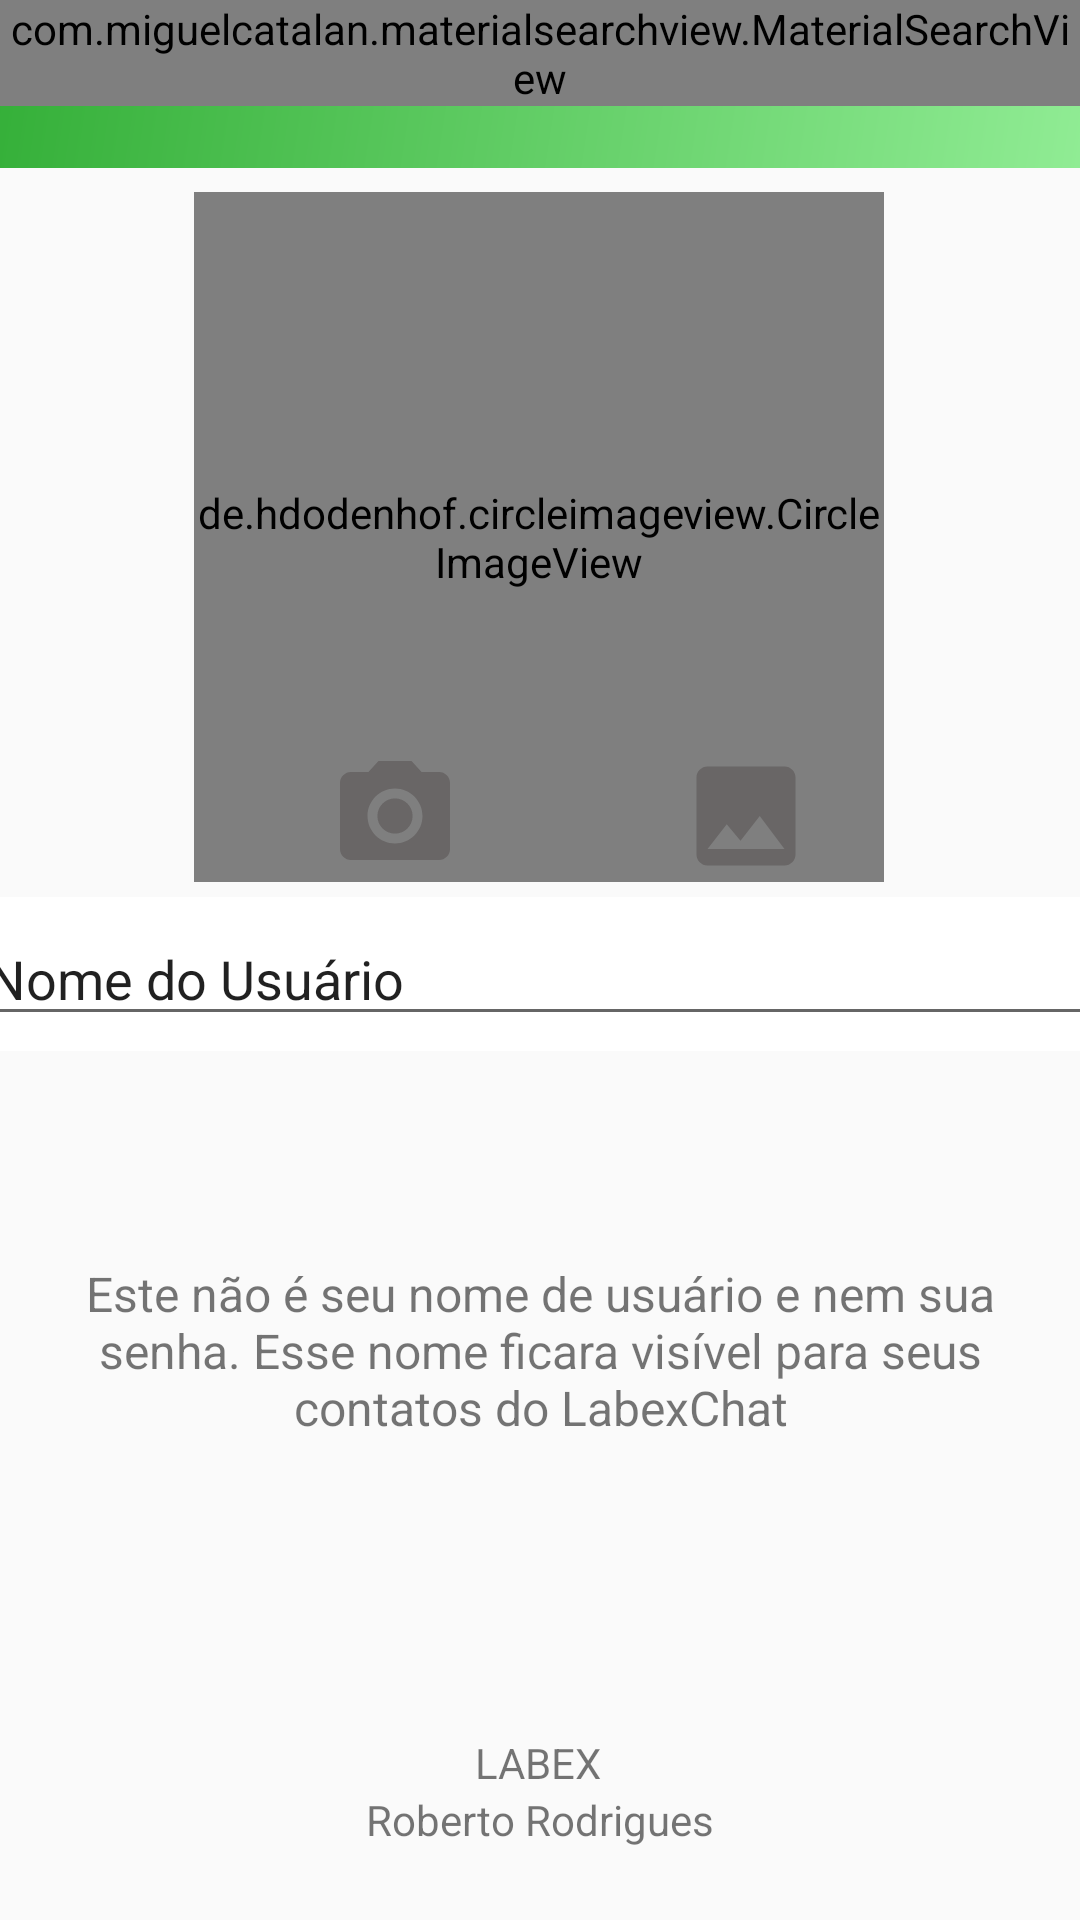

Android layout source for this screen:
<!-- AndroidManifest.xml: application theme AppTheme -->
<!-- res/layout/activity_configuracoes.xml -->
<?xml version="1.0" encoding="utf-8"?>
<androidx.constraintlayout.widget.ConstraintLayout xmlns:android="http://schemas.android.com/apk/res/android"
    xmlns:app="http://schemas.android.com/apk/res-auto"
    xmlns:tools="http://schemas.android.com/tools"
    android:layout_width="match_parent"
    android:layout_height="match_parent"
    android:background="@drawable/bg_chat"
    tools:context=".activity.activity.ConfiguracoesActivity">

    <include
        android:id="@+id/include"
        layout="@layout/toolbar"
        android:layout_width="0dp"
        android:layout_height="wrap_content"
        app:layout_constraintEnd_toEndOf="parent"
        app:layout_constraintStart_toStartOf="parent"
        app:layout_constraintTop_toTopOf="parent" />


    <de.hdodenhof.circleimageview.CircleImageView
        android:id="@+id/circleImageViewFotoPerfil"
        android:layout_width="230dp"
        android:layout_height="230dp"

        android:layout_marginTop="8dp"
        android:foregroundGravity="center"
        android:src="@drawable/padrao"
        app:layout_constraintEnd_toEndOf="parent"
        app:layout_constraintHorizontal_bias="0.497"
        app:layout_constraintStart_toStartOf="parent"
        app:layout_constraintTop_toBottomOf="@+id/include" />

    <LinearLayout
        android:id="@+id/linearLayout"
        android:layout_width="409dp"
        android:layout_height="wrap_content"
        android:layout_marginTop="5dp"
        android:background="@android:color/white"
        android:foregroundGravity="center"
        android:orientation="horizontal"
        android:paddingLeft="16dp"
        android:paddingTop="5dp"
        android:paddingRight="16dp"
        android:paddingBottom="5dp"
        app:layout_constraintEnd_toEndOf="parent"
        app:layout_constraintStart_toStartOf="parent"
        app:layout_constraintTop_toBottomOf="@+id/circleImageViewFotoPerfil">

        <EditText
            android:id="@+id/editNomePerfil"
            android:layout_width="wrap_content"
            android:layout_height="wrap_content"
            android:layout_weight="1"
            android:ems="10"
            android:foregroundGravity="center"
            android:inputType="textPersonName"
            android:text="Nome do Usuário"
            app:layout_constraintEnd_toEndOf="parent"
            app:layout_constraintStart_toStartOf="parent" />

        <ImageView
            android:id="@+id/imageAtualizarNome"
            android:layout_width="wrap_content"
            android:layout_height="wrap_content"
            android:layout_gravity="center_vertical"

            android:background="@drawable/ic_confirma_preto_24dp"
            android:foregroundGravity="center" />

    </LinearLayout>

    <TextView
        android:id="@+id/textView3"
        android:layout_width="0dp"
        android:layout_height="wrap_content"
        android:layout_marginStart="8dp"
        android:layout_marginLeft="8dp"
        android:layout_marginTop="70dp"
        android:layout_marginEnd="8dp"
        android:layout_marginRight="8dp"
        android:layout_marginBottom="372dp"
        android:foregroundGravity="center"
        android:gravity="center"
        android:text="Este não é seu nome de usuário e nem sua senha. Esse nome ficara visível para seus contatos do LabexChat"
        android:textSize="16sp"
        app:layout_constraintBottom_toBottomOf="parent"
        app:layout_constraintEnd_toEndOf="parent"
        app:layout_constraintHorizontal_bias="0.0"
        app:layout_constraintStart_toStartOf="parent"
        app:layout_constraintTop_toBottomOf="@+id/linearLayout"
        app:layout_constraintVertical_bias="0.0" />

    <TextView
        android:id="@+id/textView4"
        android:layout_width="wrap_content"
        android:layout_height="wrap_content"
        android:layout_marginStart="8dp"
        android:layout_marginLeft="8dp"
        android:layout_marginTop="32dp"
        android:layout_marginEnd="8dp"
        android:layout_marginRight="8dp"
        android:text="LABEX"
        android:textSize="14sp"
        app:layout_constraintBottom_toTopOf="@+id/textView7"
        app:layout_constraintEnd_toEndOf="parent"
        app:layout_constraintHorizontal_bias="0.498"
        app:layout_constraintStart_toStartOf="parent"
        app:layout_constraintTop_toBottomOf="@+id/textView3"
        app:layout_constraintVertical_bias="1.0" />

    <Button
        android:id="@+id/buttonCamera"
        android:layout_width="44dp"
        android:layout_height="44dp"
        android:background="@drawable/ic_foto_camera_black_24dp"
        app:layout_constraintBottom_toBottomOf="@+id/circleImageViewFotoPerfil"
        app:layout_constraintEnd_toStartOf="@+id/buttonGaleria"
        app:layout_constraintHorizontal_bias="0.383"
        app:layout_constraintStart_toStartOf="@+id/circleImageViewFotoPerfil"
        app:layout_constraintTop_toTopOf="@+id/circleImageViewFotoPerfil"
        app:layout_constraintVertical_bias="1.0" />

    <Button
        android:id="@+id/buttonGaleria"
        android:layout_width="44dp"
        android:layout_height="44dp"
        android:layout_marginEnd="24dp"
        android:layout_marginRight="24dp"
        android:background="@drawable/ic_inserir_foto_black_24dp"
        app:layout_constraintBottom_toBottomOf="@+id/circleImageViewFotoPerfil"
        app:layout_constraintEnd_toEndOf="@+id/circleImageViewFotoPerfil"
        app:layout_constraintTop_toTopOf="@+id/circleImageViewFotoPerfil"
        app:layout_constraintVertical_bias="1.0" />

    <TextView
        android:id="@+id/textView7"
        android:layout_width="wrap_content"
        android:layout_height="wrap_content"
        android:layout_marginBottom="24dp"
        android:text="Roberto Rodrigues"
        app:layout_constraintBottom_toBottomOf="parent"
        app:layout_constraintEnd_toEndOf="parent"
        app:layout_constraintStart_toStartOf="parent" />

</androidx.constraintlayout.widget.ConstraintLayout>
<!-- res/layout/toolbar.xml (included above) -->
<?xml version="1.0" encoding="utf-8"?>
<FrameLayout
    xmlns:android="http://schemas.android.com/apk/res/android"
    android:layout_width="match_parent"
    android:layout_height="wrap_content">

    <androidx.appcompat.widget.Toolbar
        android:id="@+id/toolbarPrincipal"
        android:layout_width="match_parent"
        android:layout_height="?attr/actionBarSize"
        android:background="@drawable/fundo_degrade"
        android:theme="@style/Toolbar"

        />

    <com.miguelcatalan.materialsearchview.MaterialSearchView
        android:id="@+id/materialSearchPrincipal"
        android:layout_width="match_parent"
        android:layout_height="wrap_content" />

</FrameLayout>
<!-- resources referenced by this layout -->
<resources>
  <!-- drawable fundo_degrade (drawable-v24) -->
  <?xml version="1.0" encoding="utf-8"?>
  <shape xmlns:android="http://schemas.android.com/apk/res/android"
      android:shape="rectangle">
  
      <gradient
          android:startColor="#90EC94"
          android:endColor="@color/colorPrimary"
          android:angle="135">
  
  
      </gradient>
  
  </shape>
  <!-- drawable ic_foto_camera_black_24dp (drawable) -->
  <vector xmlns:android="http://schemas.android.com/apk/res/android"
          android:width="24dp"
          android:height="24dp"
          android:viewportWidth="24.0"
          android:viewportHeight="24.0">
      <path
          android:fillColor="#FF696666"
          android:pathData="M12,12m-3.2,0a3.2,3.2 0,1 1,6.4 0a3.2,3.2 0,1 1,-6.4 0"/>
      <path
          android:fillColor="#FF696666"
          android:pathData="M9,2L7.17,4L4,4c-1.1,0 -2,0.9 -2,2v12c0,1.1 0.9,2 2,2h16c1.1,0 2,-0.9 2,-2L22,6c0,-1.1 -0.9,-2 -2,-2h-3.17L15,2L9,2zM12,17c-2.76,0 -5,-2.24 -5,-5s2.24,-5 5,-5 5,2.24 5,5 -2.24,5 -5,5z"/>
  </vector>
  <!-- drawable ic_inserir_foto_black_24dp (drawable) -->
  <vector xmlns:android="http://schemas.android.com/apk/res/android"
          android:width="24dp"
          android:height="24dp"
          android:viewportWidth="24.0"
          android:viewportHeight="24.0">
      <path
          android:fillColor="#696666"
          android:pathData="M21,19V5c0,-1.1 -0.9,-2 -2,-2H5c-1.1,0 -2,0.9 -2,2v14c0,1.1 0.9,2 2,2h14c1.1,0 2,-0.9 2,-2zM8.5,13.5l2.5,3.01L14.5,12l4.5,6H5l3.5,-4.5z"/>
  </vector>
  <style name="Toolbar" parent="Theme.AppCompat.NoActionBar" />
  <style name="AppTheme" parent="Theme.AppCompat.Light.NoActionBar">
          
          <item name="colorPrimary">@color/colorPrimary</item>
          <item name="colorPrimaryDark">@color/colorPrimaryDark</item>
          <item name="colorAccent">@color/colorAccent</item>
      </style>
  <color name="colorPrimary">#34AF38</color>
  <color name="colorPrimaryDark">#090909</color>
  <color name="colorAccent">#D81B60</color>
</resources>
